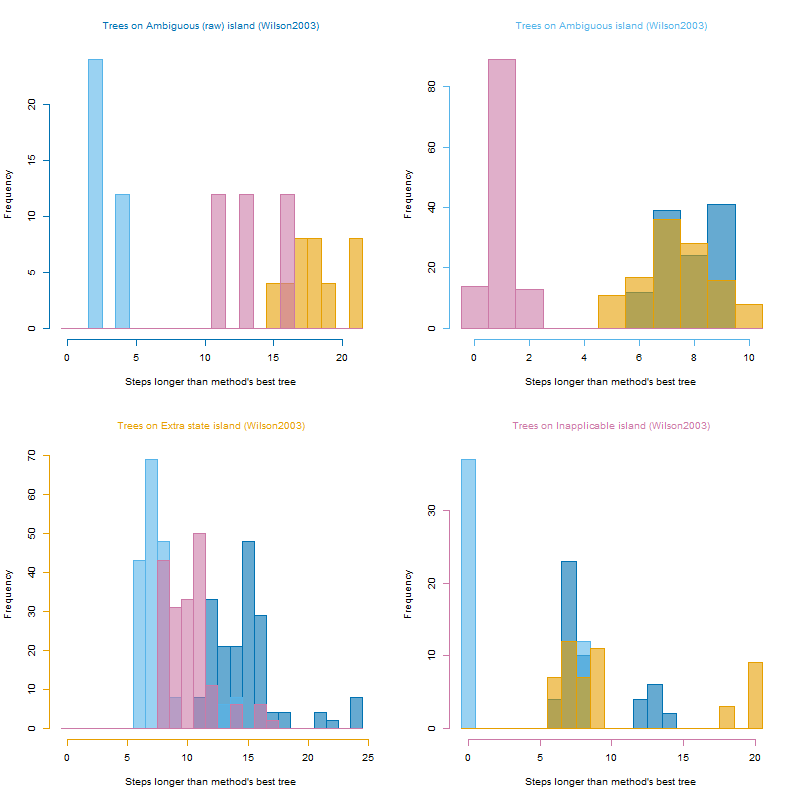

The file beside this chart, header and first rows:
, ambiguous, ambigAbsent, extraState, inapplicable
ambiguous, 804, 863, 1007, 890
ambiguous, 804, 863, 1007, 890
ambiguous, 804, 863, 1010, 892
ambiguous, 804, 863, 1009, 890
ambiguous, 804, 863, 1009, 890
ambiguous, 804, 863, 1008, 892
ambiguous, 804, 865, 1013, 895
ambiguous, 804, 863, 1010, 892
ambiguous, 804, 863, 1008, 892
ambiguous, 804, 863, 1009, 890
ambiguous, 804, 863, 1009, 890
ambiguous, 804, 863, 1008, 892
ambiguous, 804, 863, 1007, 890
ambiguous, 804, 863, 1007, 890
ambiguous, 804, 865, 1013, 895
ambiguous, 804, 863, 1009, 890
ambiguous, 804, 863, 1009, 890
ambiguous, 804, 863, 1009, 890
ambiguous, 804, 865, 1013, 895
ambiguous, 804, 863, 1010, 892
ambiguous, 804, 865, 1011, 895
ambiguous, 804, 865, 1011, 895
ambiguous, 804, 865, 1013, 895
ambiguous, 804, 863, 1010, 892
ambiguous, 804, 863, 1010, 892
ambiguous, 804, 863, 1008, 892
ambiguous, 804, 863, 1010, 892
ambiguous, 804, 863, 1010, 892
ambiguous, 804, 865, 1013, 895
ambiguous, 804, 865, 1011, 895
ambiguous, 804, 863, 1009, 890
ambiguous, 804, 865, 1011, 895
ambiguous, 804, 863, 1010, 892
ambiguous, 804, 865, 1013, 895
ambiguous, 804, 865, 1013, 895
ambiguous, 804, 865, 1013, 895
ambigAbsent, 813, 861, 1000, 880
ambigAbsent, 812, 861, 1002, 880
ambigAbsent, 813, 861, 1000, 881
ambigAbsent, 812, 861, 999, 881
ambigAbsent, 813, 861, 997, 880
ambigAbsent, 810, 861, 1000, 880
ambigAbsent, 813, 861, 999, 880
ambigAbsent, 813, 861, 1000, 881
ambigAbsent, 811, 861, 1001, 880
ambigAbsent, 812, 861, 999, 880
ambigAbsent, 813, 861, 997, 880
ambigAbsent, 812, 861, 1002, 880
ambigAbsent, 813, 861, 1000, 880
ambigAbsent, 813, 861, 1000, 880
ambigAbsent, 810, 861, 1000, 879
ambigAbsent, 810, 861, 1000, 880
ambigAbsent, 813, 861, 999, 881
ambigAbsent, 810, 861, 1001, 880
ambigAbsent, 813, 861, 999, 880
ambigAbsent, 811, 861, 1001, 880
ambigAbsent, 813, 861, 1000, 880
ambigAbsent, 811, 861, 1002, 880
ambigAbsent, 813, 861, 998, 881
ambigAbsent, 811, 861, 1001, 880
... 323 more rows
